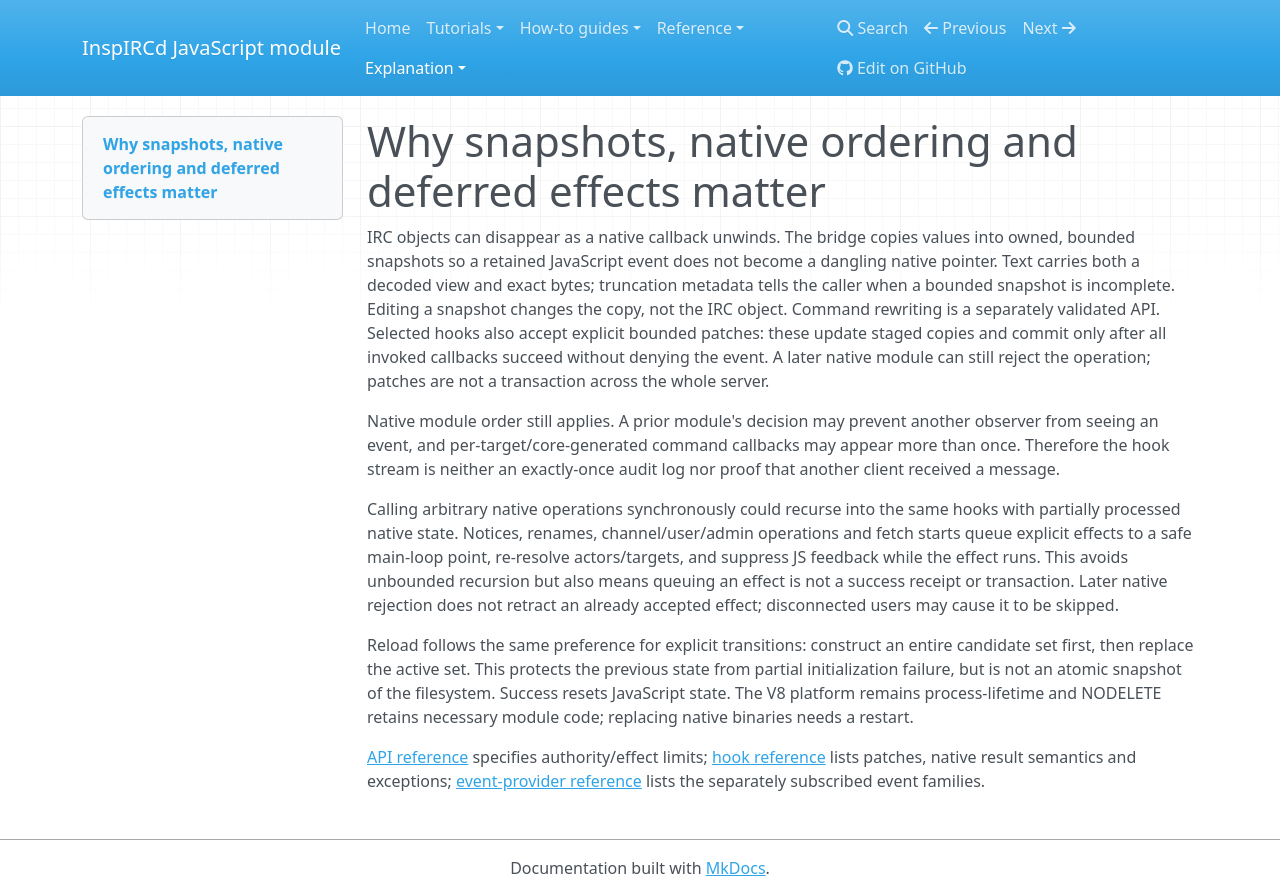

repository: r33drichards/docker · page: explanation/architecture/index.html · generator: mkdocs

# Why snapshots, native ordering and deferred effects matter

IRC objects can disappear as a native callback unwinds. The bridge copies values
into owned, bounded snapshots so a retained JavaScript event does not become a
dangling native pointer. Text carries both a decoded view and exact bytes; truncation
metadata tells the caller when a bounded snapshot is incomplete. Editing a snapshot
changes the copy, not the IRC object. Command rewriting is a separately validated API.
Selected hooks also accept explicit bounded patches: these update staged copies
and commit only after all invoked callbacks succeed without denying the event.
A later native module can still reject the operation; patches are not a transaction
across the whole server.

Native module order still applies. A prior module's decision may prevent another
observer from seeing an event, and per-target/core-generated command callbacks may
appear more than once. Therefore the hook stream is neither an exactly-once audit
log nor proof that another client received a message.

Calling arbitrary native operations synchronously could recurse into the same hooks with partially
processed native state. Notices, renames, channel/user/admin operations and fetch starts queue explicit effects to a
safe main-loop point, re-resolve actors/targets, and suppress JS feedback while the
effect runs. This avoids unbounded recursion but also means queuing an effect is
not a success receipt or transaction. Later native rejection does not retract an
already accepted effect; disconnected users may cause it to be skipped.

Reload follows the same preference for explicit transitions: construct an entire
candidate set first, then replace the active set. This protects the previous state
from partial initialization failure, but is not an atomic snapshot of the filesystem.
Success resets JavaScript state. The V8 platform remains process-lifetime and
NODELETE retains necessary module code; replacing native binaries needs a restart.

[API reference](../reference/api.md) specifies authority/effect limits;
[hook reference](../reference/hooks.md) lists patches, native result semantics and exceptions;
[event-provider reference](../reference/events.md) lists the separately subscribed event families.
